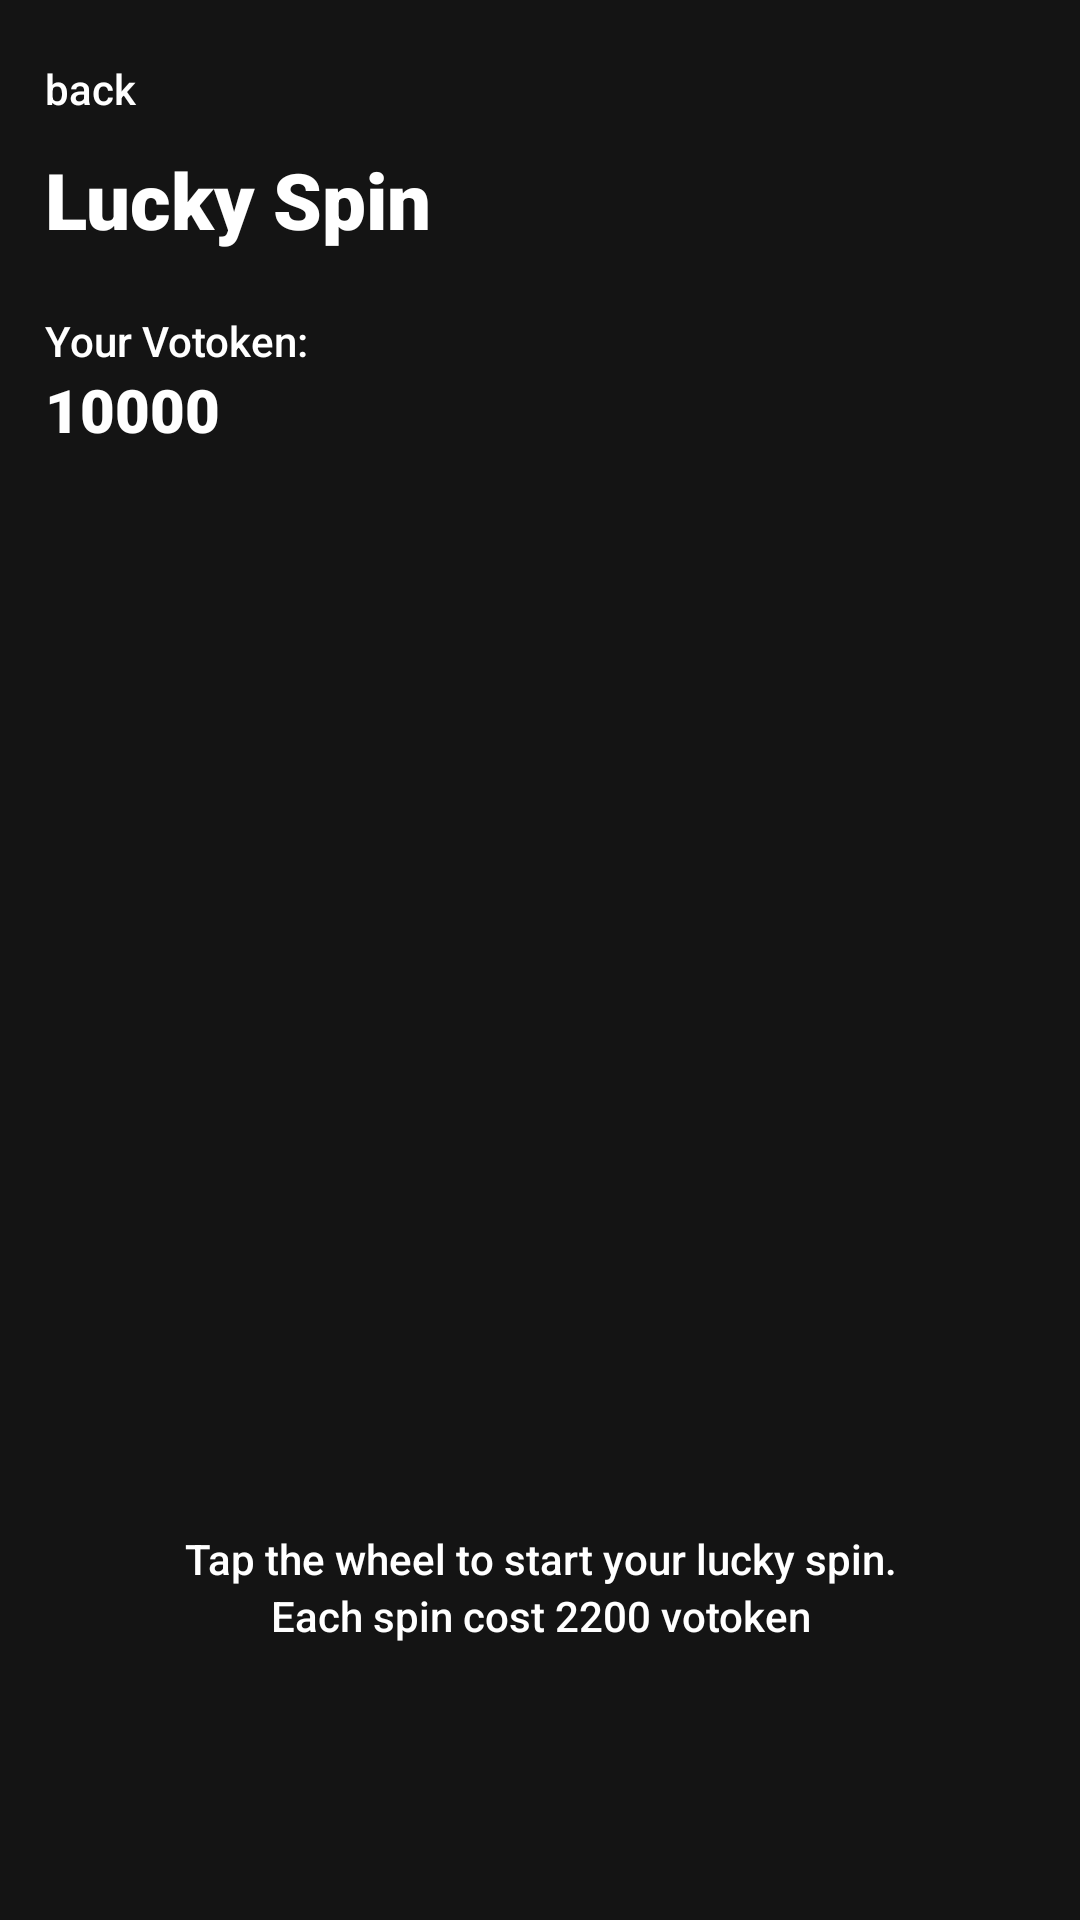

Here is an Android app screen rendered from its layout file. Give the layout XML and the strings, colors and styles it references.
<!-- AndroidManifest.xml: application theme Theme.VOTO -->
<!-- res/layout/activity_lucky_spin.xml -->
<?xml version="1.0" encoding="utf-8"?>
<androidx.core.widget.NestedScrollView xmlns:android="http://schemas.android.com/apk/res/android"
    xmlns:app="http://schemas.android.com/apk/res-auto"
    xmlns:tools="http://schemas.android.com/tools"
    android:id="@+id/main"
    android:layout_width="match_parent"
    android:layout_height="match_parent"
    android:fillViewport="true"
    android:background="@color/black">

    <RelativeLayout
        android:layout_width="match_parent"
        android:layout_height="match_parent">

        <LinearLayout
            android:layout_width="match_parent"
            android:layout_height="match_parent"
            android:layout_marginTop="10dp"
            android:orientation="vertical">

            <TextView
                android:id="@+id/btnBack"
                android:layout_width="match_parent"
                android:layout_height="wrap_content"
                android:text="back"
                android:layout_marginHorizontal="15dp"
                android:layout_marginTop="10dp"
                android:textColor="@color/white"
                android:fontFamily="sans-serif-medium"
                android:textSize="14sp"/>

            <TextView
                android:layout_width="match_parent"
                android:layout_height="wrap_content"
                android:text="Lucky Spin"
                android:fontFamily="sans-serif-black"
                android:textColor="@color/white"
                android:layout_marginTop="10dp"
                android:layout_marginHorizontal="15dp"
                android:textSize="26sp"/>

            <TextView
                android:layout_width="match_parent"
                android:layout_height="wrap_content"
                android:text="Your Votoken:"
                android:layout_marginHorizontal="15dp"
                android:layout_marginTop="20dp"
                android:textColor="@color/white"
                android:fontFamily="sans-serif-medium"
                android:textSize="14sp"/>

            <TextView
                android:id="@+id/tvVotoken"
                android:layout_width="match_parent"
                android:layout_height="wrap_content"
                android:text="10000"
                android:layout_marginHorizontal="15dp"
                android:textColor="@color/white"
                android:fontFamily="sans-serif-black"
                android:textSize="20sp"/>
            
            <FrameLayout
                android:layout_width="300dp"
                android:layout_height="300dp"
                android:layout_gravity="center_horizontal"
                android:layout_marginTop="40dp">

                <ImageView
                    android:id="@+id/wheel"
                    android:layout_width="match_parent"
                    android:layout_height="match_parent"
                    android:src="@drawable/wheel"/>
                
                <ImageView
                    android:id="@+id/needle"
                    android:layout_width="35dp"
                    android:layout_height="110dp"
                    android:src="@drawable/needle"
                    android:layout_gravity="center"
                    android:layout_marginTop="-35dp"/>

            </FrameLayout>

            <TextView
                android:layout_width="match_parent"
                android:layout_height="wrap_content"
                android:textAlignment="center"
                android:text="Tap the wheel to start your lucky spin."
                android:layout_marginTop="20dp"
                android:textColor="@color/white"
                android:textSize="14sp"
                android:fontFamily="sans-serif-medium"/>

            <TextView
                android:layout_width="match_parent"
                android:layout_height="wrap_content"
                android:textAlignment="center"
                android:text="Each spin cost 2200 votoken"
                android:textColor="@color/white"
                android:textSize="14sp"
                android:fontFamily="sans-serif-medium"/>

        </LinearLayout>

    </RelativeLayout>



</androidx.core.widget.NestedScrollView>
<!-- resources referenced by this layout -->
<resources>
  <color name="black">#141414</color>
  <color name="white">#FFFFFFFF</color>
  <style name="Theme.VOTO" parent="Base.Theme.VOTO" />
  <style name="Base.Theme.VOTO" parent="Theme.Material3.DayNight.NoActionBar">
          
          
      </style>
</resources>
